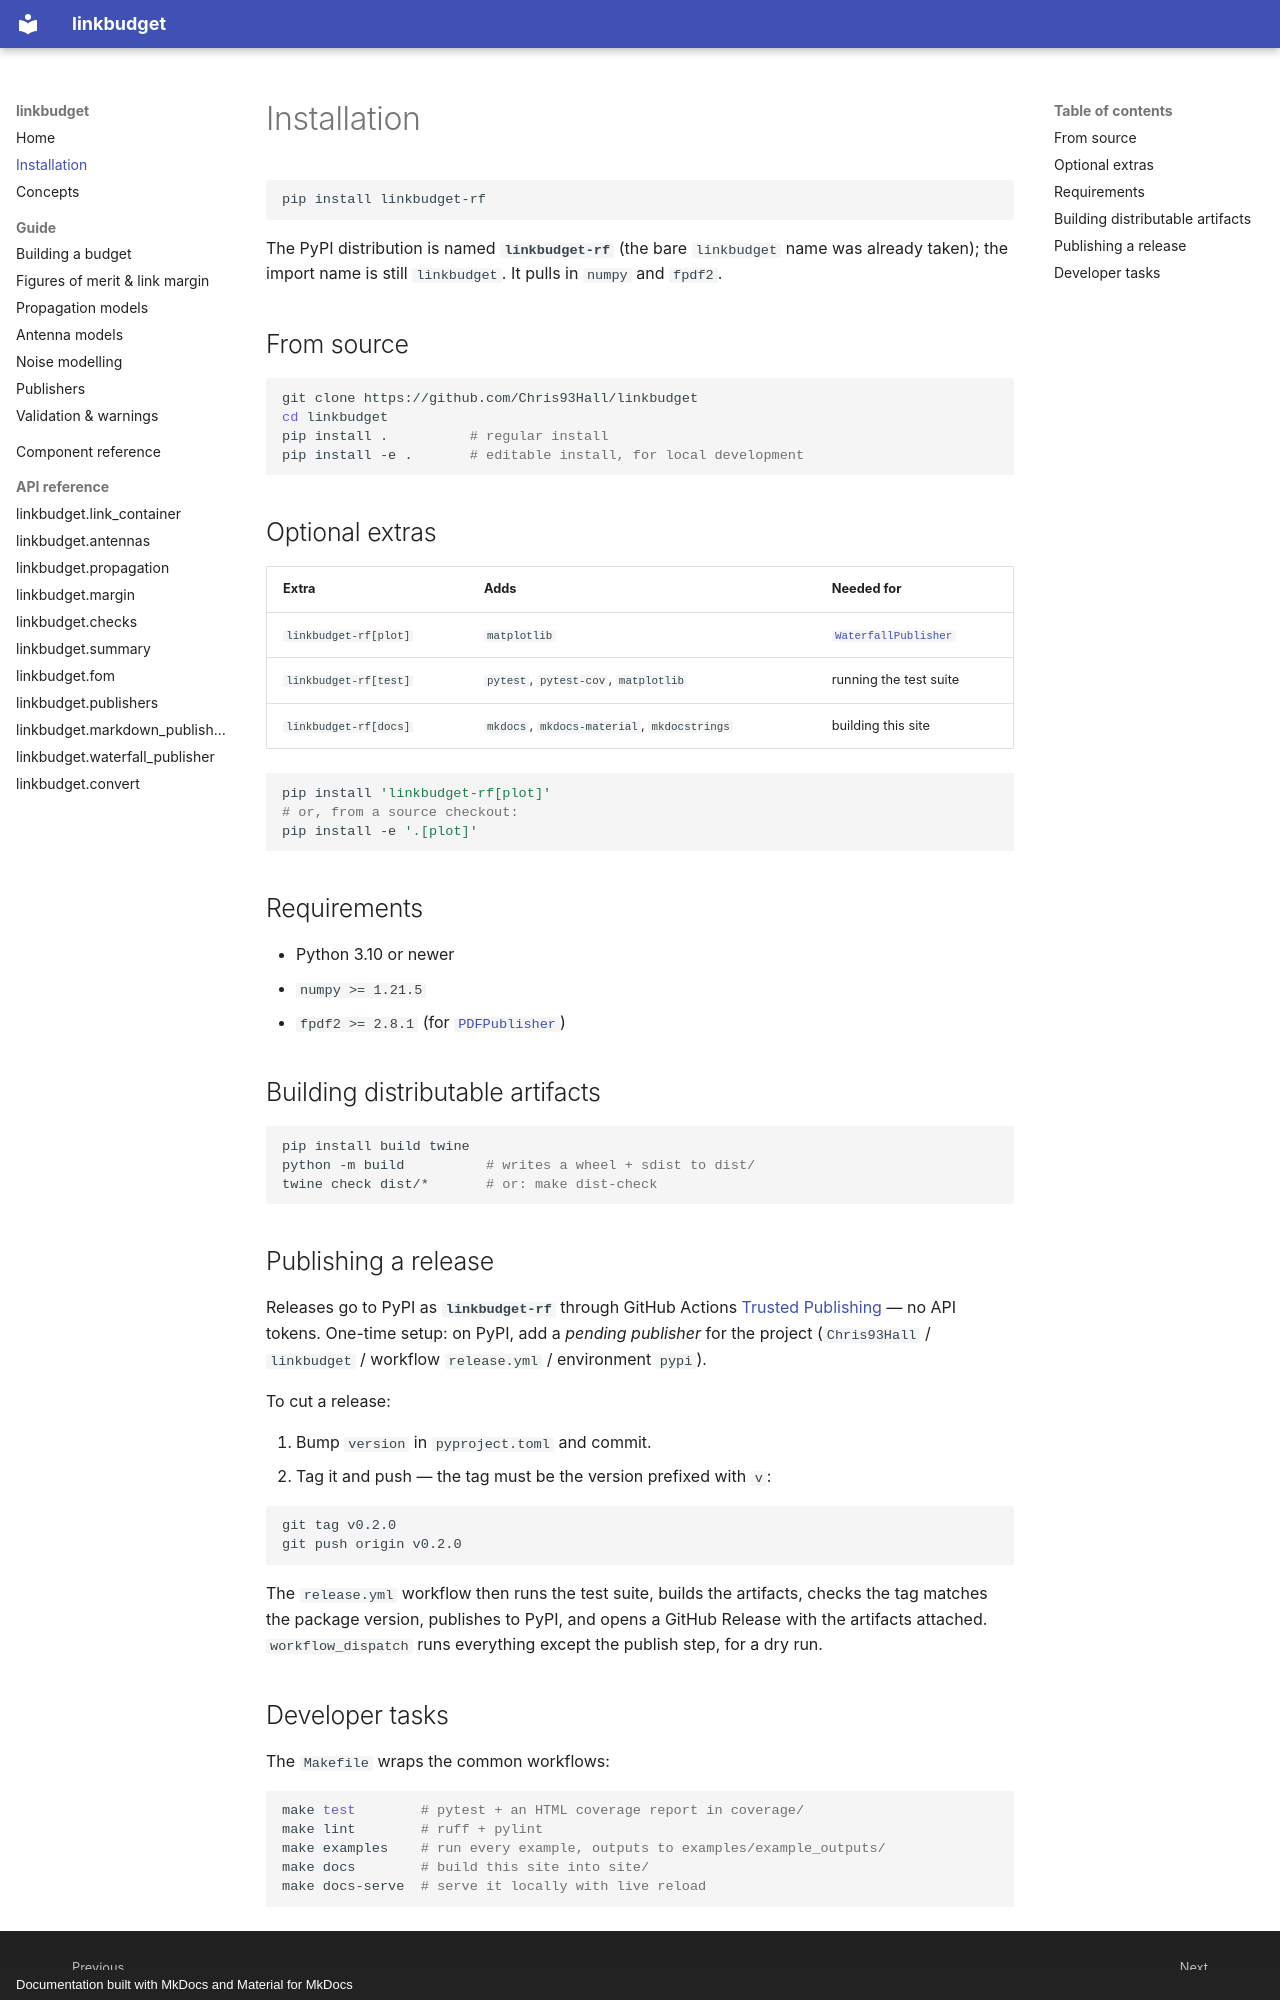

repository: Chris93Hall/linkbudget · page: installation/index.html · generator: mkdocs · copyright: Documentation built with MkDocs and Material for MkDocs

# Installation

```bash
pip install linkbudget-rf
```

The PyPI distribution is named **`linkbudget-rf`** (the bare `linkbudget` name
was already taken); the import name is still `linkbudget`. It pulls in `numpy`
and `fpdf2`.

## From source

```bash
git clone https://github.com/Chris93Hall/linkbudget
cd linkbudget
pip install .          # regular install
pip install -e .       # editable install, for local development
```

## Optional extras

| Extra | Adds | Needed for |
|---|---|---|
| `linkbudget-rf[plot]` | `matplotlib` | [`WaterfallPublisher`](guide/publishers.md#waterfallpublisher) |
| `linkbudget-rf[test]` | `pytest`, `pytest-cov`, `matplotlib` | running the test suite |
| `linkbudget-rf[docs]` | `mkdocs`, `mkdocs-material`, `mkdocstrings` | building this site |

```bash
pip install 'linkbudget-rf[plot]'
# or, from a source checkout:
pip install -e '.[plot]'
```

## Requirements

- Python 3.10 or newer
- `numpy >= 1.21.5`
- `fpdf2 >= 2.8.1` (for [`PDFPublisher`](guide/publishers.md#pdfpublisher))

## Building distributable artifacts

```bash
pip install build twine
python -m build          # writes a wheel + sdist to dist/
twine check dist/*       # or: make dist-check
```

## Publishing a release

Releases go to PyPI as **`linkbudget-rf`** through GitHub Actions
[Trusted Publishing](https://docs.pypi.org/trusted-publishers/) — no API
tokens. One-time setup: on PyPI, add a *pending publisher* for the project
(`Chris93Hall` / `linkbudget` / workflow `release.yml` / environment `pypi`).

To cut a release:

1. Bump `version` in `pyproject.toml` and commit.
2. Tag it and push — the tag must be the version prefixed with `v`:

   ```bash
   git tag v0.2.0
   git push origin v0.2.0
   ```

The `release.yml` workflow then runs the test suite, builds the artifacts,
checks the tag matches the package version, publishes to PyPI, and opens a
GitHub Release with the artifacts attached. `workflow_dispatch` runs
everything except the publish step, for a dry run.
